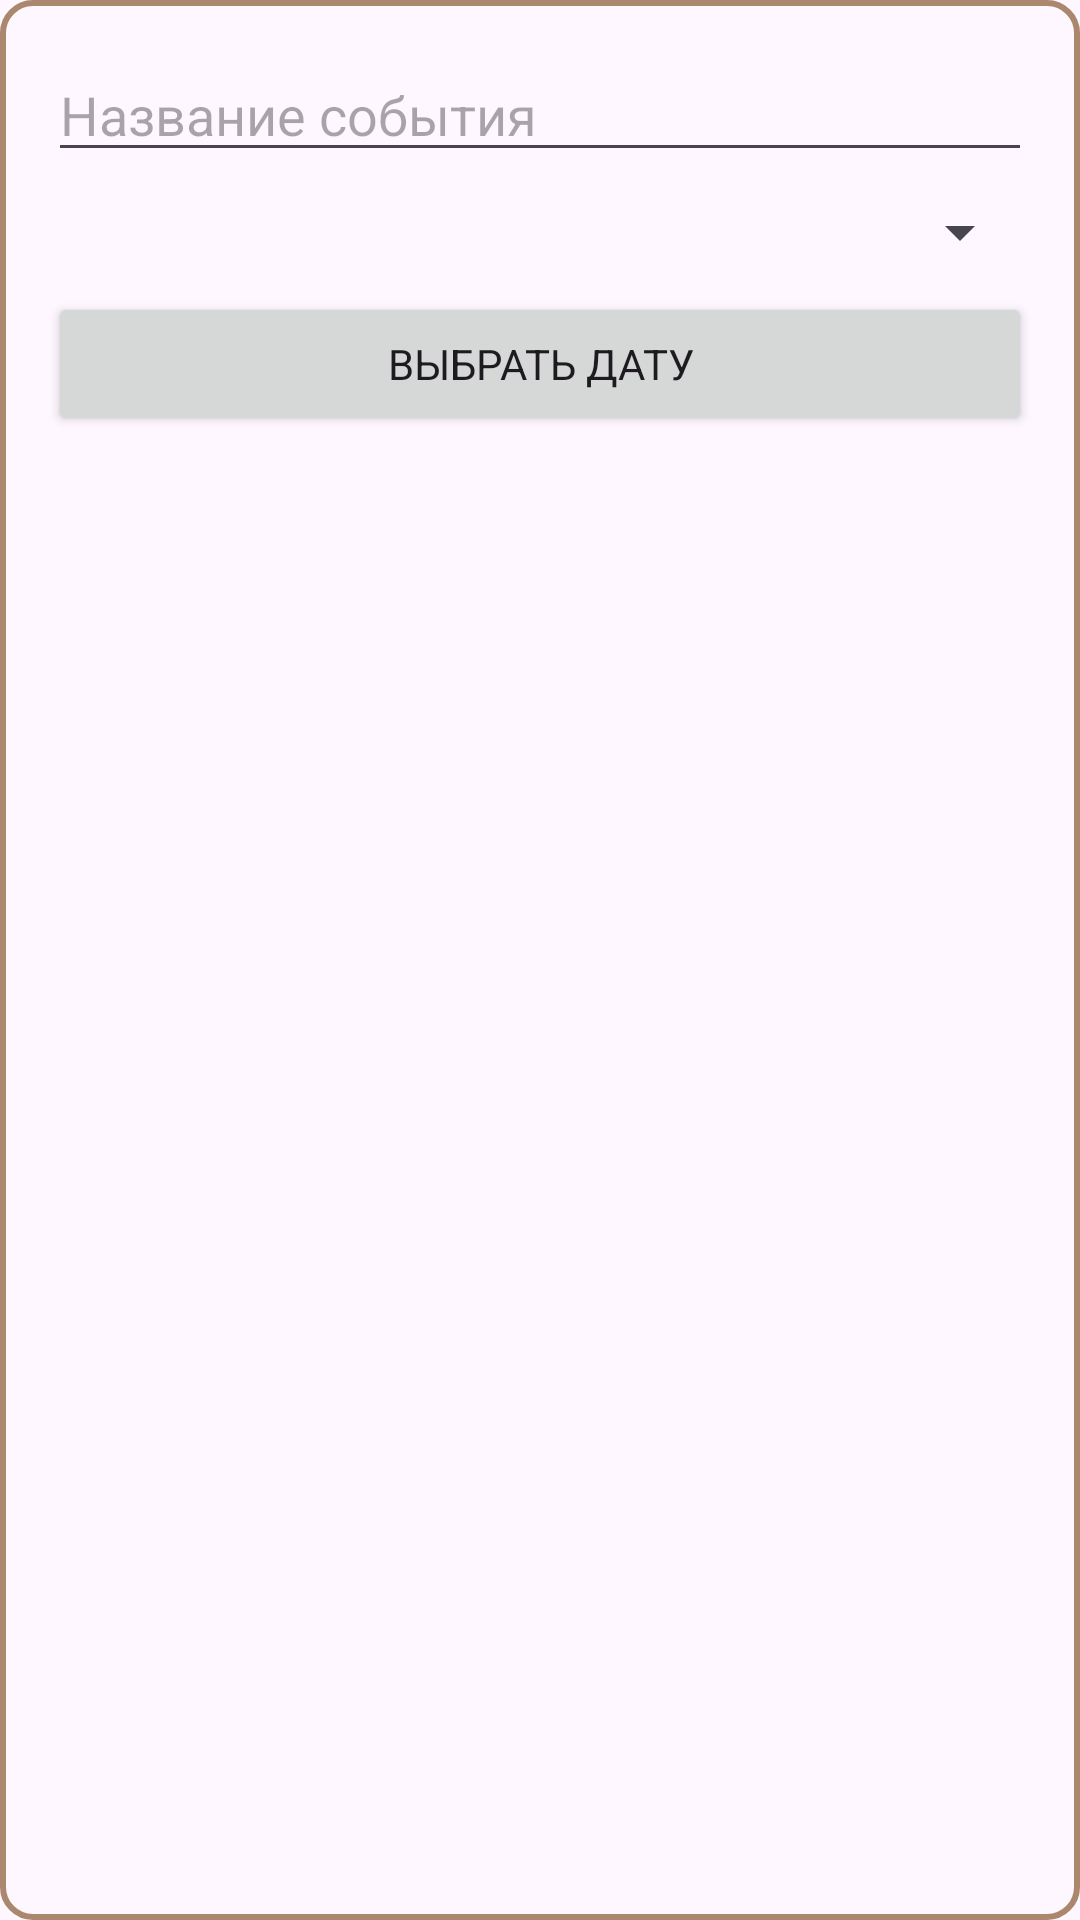

This screen was rendered from an Android layout file. Write that file and the resources it references.
<!-- AndroidManifest.xml: application theme Theme.PetHelper -->
<!-- res/layout/dialog_event.xml -->
<?xml version="1.0" encoding="utf-8"?>
<LinearLayout
    xmlns:android="http://schemas.android.com/apk/res/android"
    android:layout_width="match_parent"
    android:layout_height="wrap_content"
    android:orientation="vertical"
    android:background="@drawable/custom_edittext"
    android:padding="16dp">

    <EditText
        android:id="@+id/eventNameEditText"
        android:layout_width="match_parent"
        android:layout_height="wrap_content"
        android:hint="Название события"
        android:inputType="text" />

    <Spinner
        android:id="@+id/eventTypeSpinner"
        android:layout_width="match_parent"
        android:layout_height="wrap_content"
        android:layout_marginTop="8dp" />

    <Button
        android:id="@+id/selectDateButton"
        android:layout_width="match_parent"
        android:layout_height="wrap_content"
        android:layout_marginTop="8dp"
        android:text="Выбрать дату" />
</LinearLayout>
<!-- resources referenced by this layout -->
<resources>
  <!-- drawable custom_edittext (drawable) -->
  <?xml version="1.0" encoding="utf-8"?>
  <shape xmlns:android="http://schemas.android.com/apk/res/android"
      android:shape="rectangle">
  
      <stroke
          android:width="2dp"
          android:color="@color/brown"
          />
  
      <corners
          android:radius="10dp"/>
  
  </shape>
  <style name="Theme.PetHelper" parent="Base.Theme.PetHelper" />
  <color name="brown">#AB886D</color>
  <style name="Base.Theme.PetHelper" parent="Theme.Material3.DayNight.NoActionBar">
          <item name="fontFamily">@font/jost_regular</item>
      </style>
</resources>
